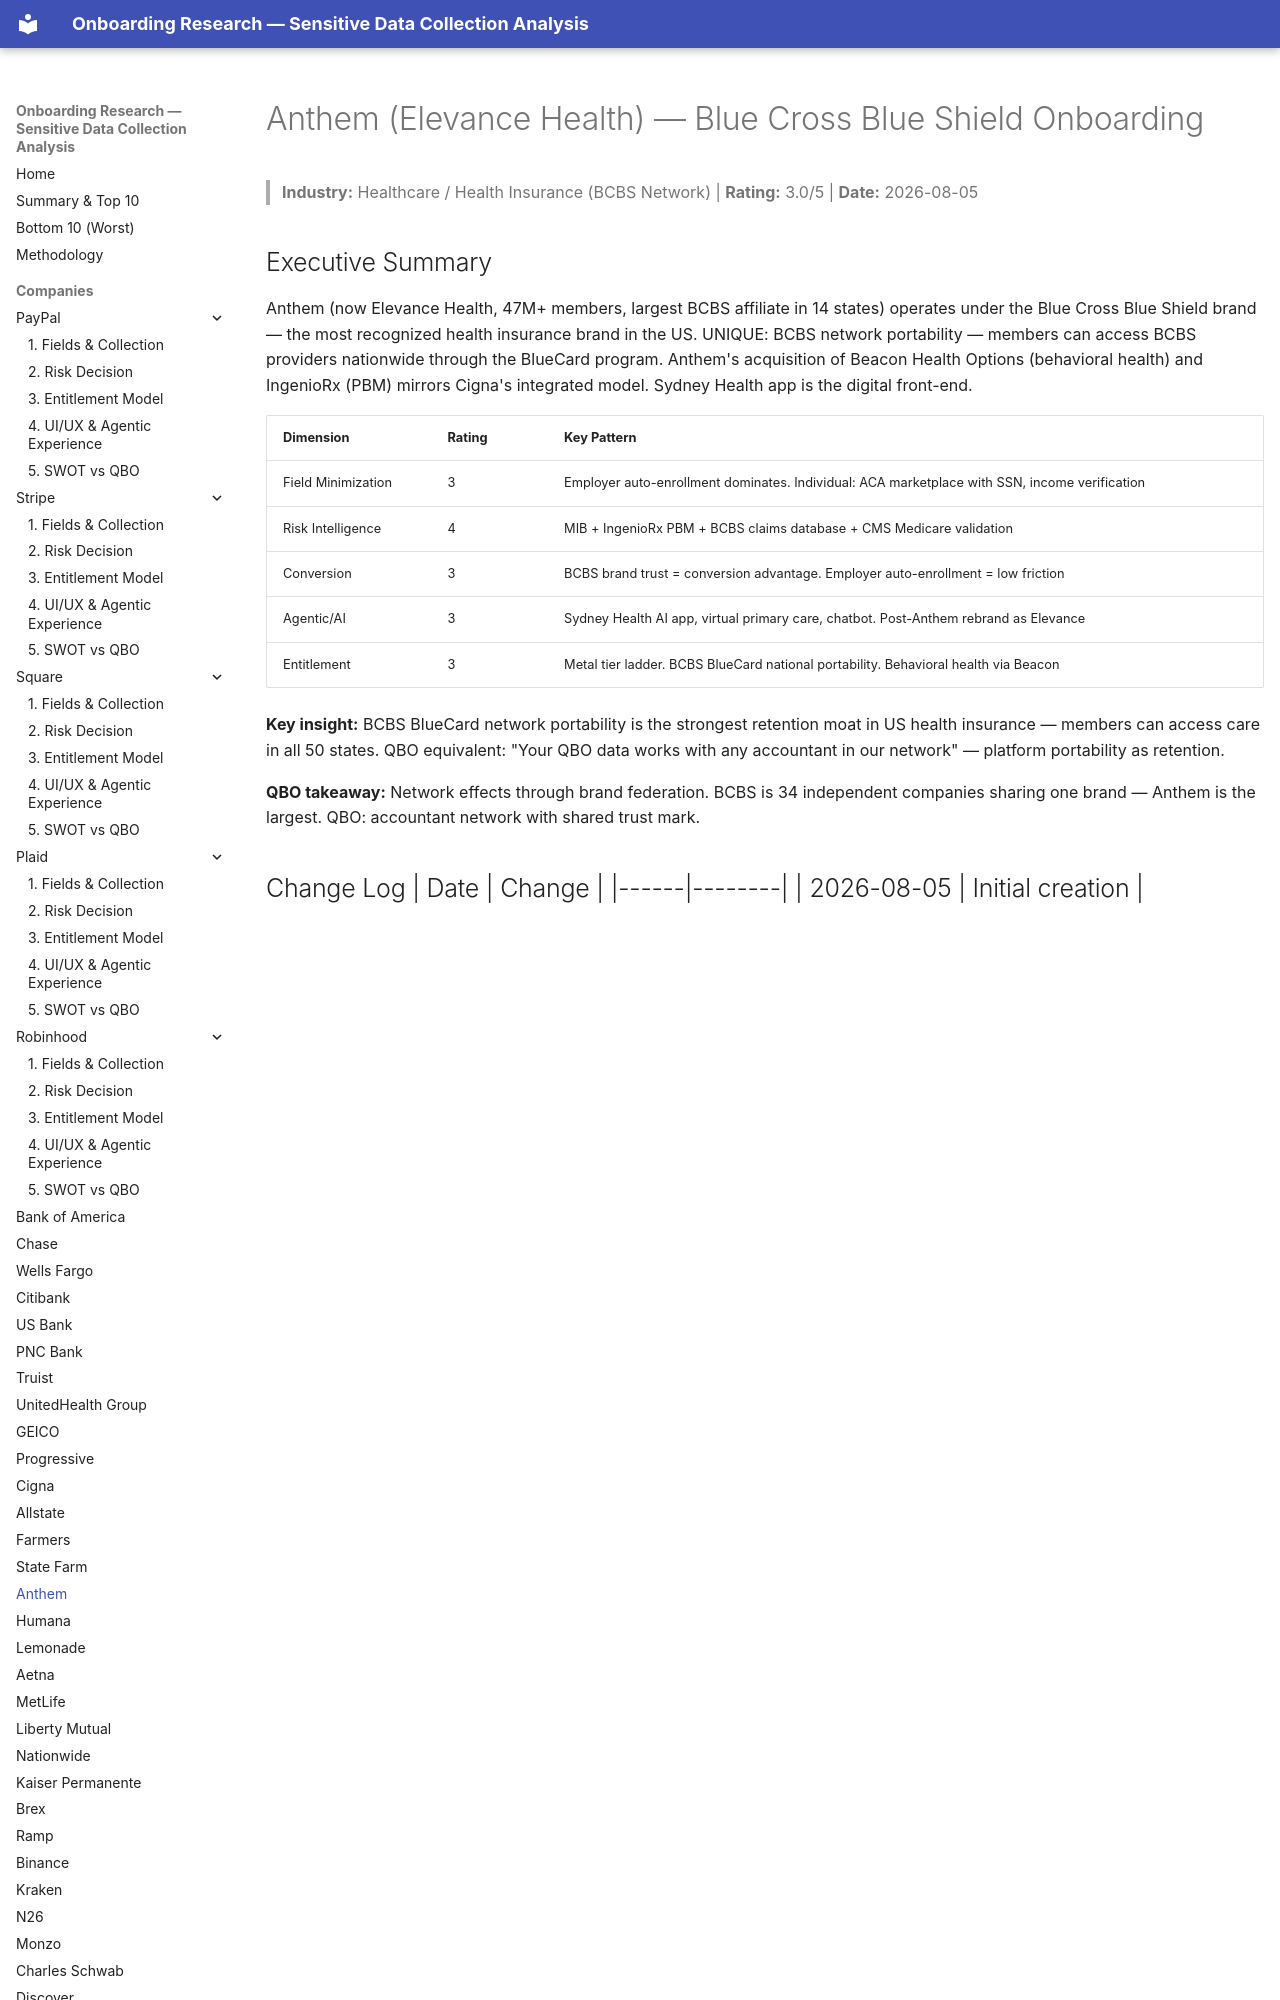

repository: cicidi/deterministic-ai-agent · page: anthem/index.html · generator: mkdocs

# Anthem (Elevance Health) — Blue Cross Blue Shield Onboarding
> **Industry:** Healthcare / Health Insurance (BCBS Network) | **Rating:** 3.0/5 | **Date:** 2026-08-05

## Executive Summary
Anthem (now Elevance Health, 47M+ members, largest BCBS affiliate in 14 states) operates under the Blue Cross Blue Shield brand — the most recognized health insurance brand in the US. UNIQUE: BCBS network portability — members can access BCBS providers nationwide through the BlueCard program. Anthem's acquisition of Beacon Health Options (behavioral health) and IngenioRx (PBM) mirrors Cigna's integrated model. Sydney Health app is the digital front-end.
